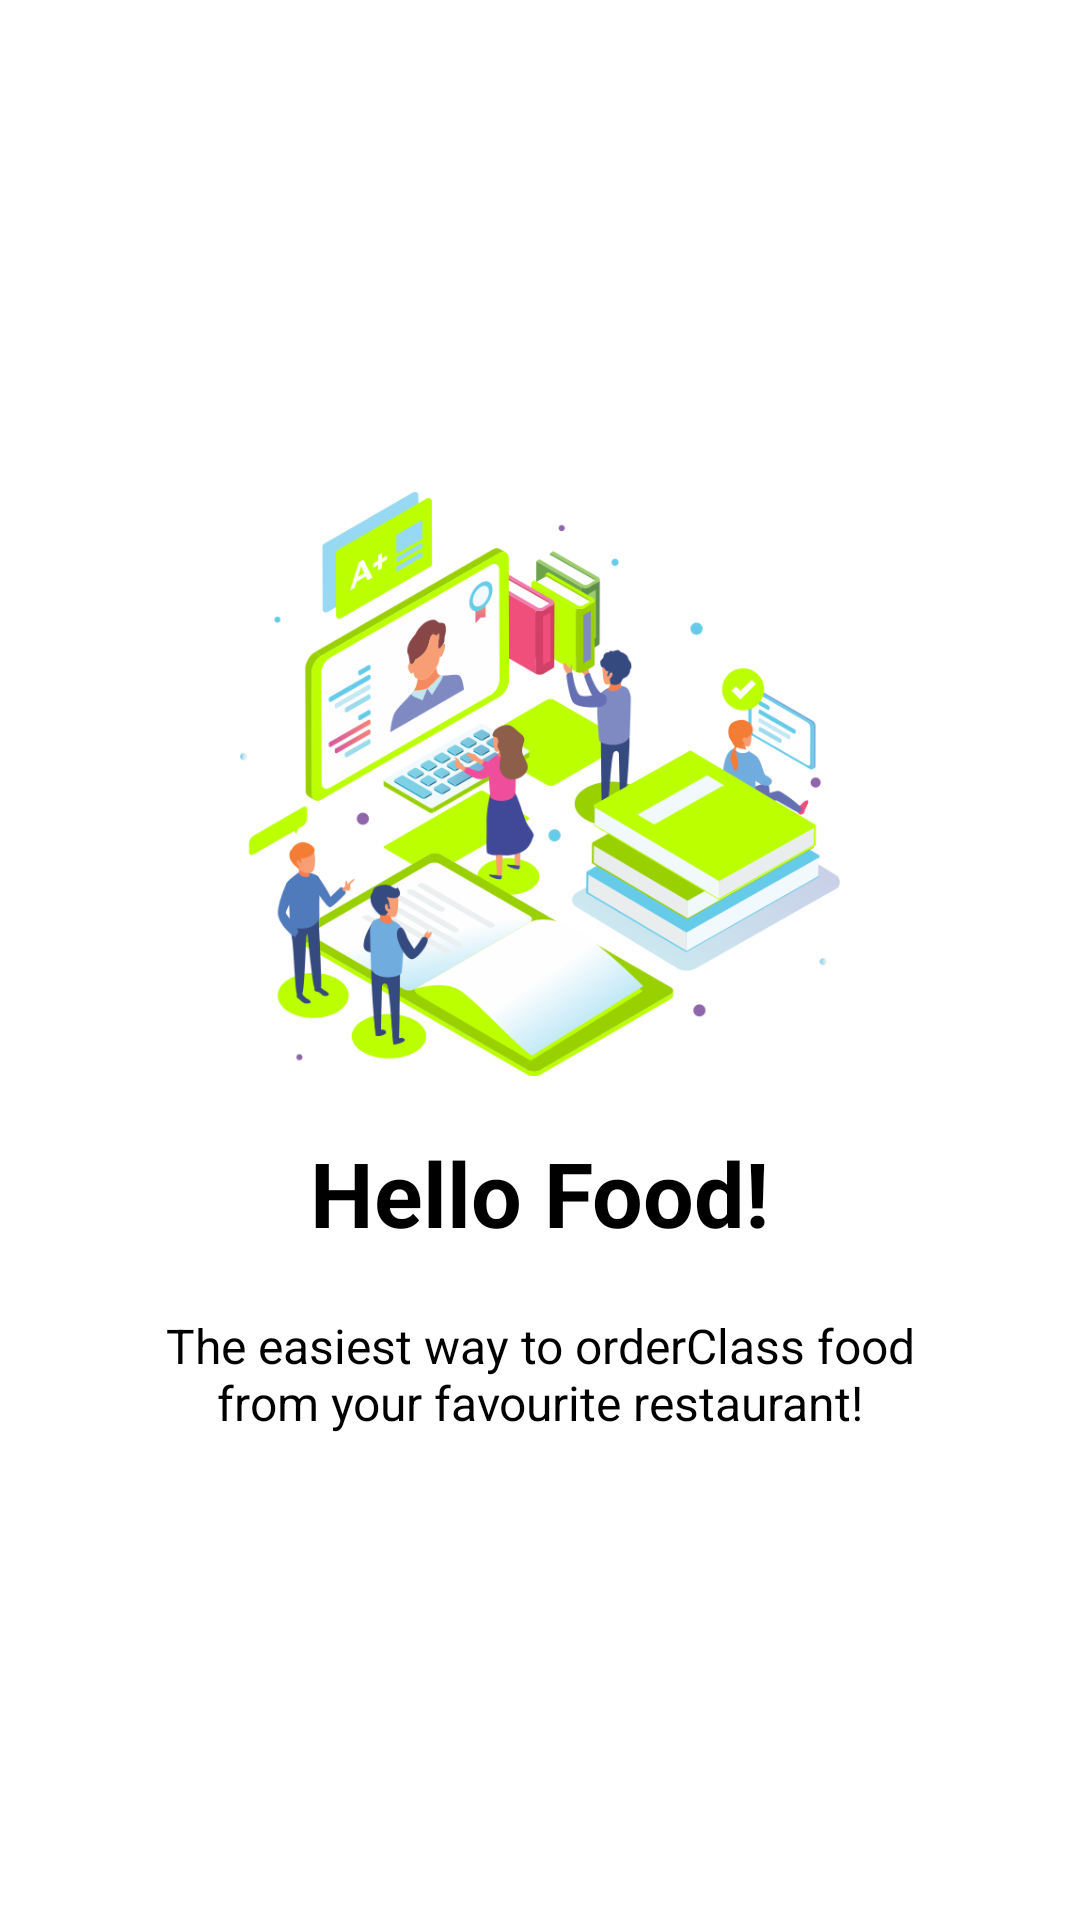

The Android layout XML behind this screen, and the referenced resources:
<!-- AndroidManifest.xml: application theme AppTheme -->
<!-- res/layout/welcome_slider1.xml -->
<?xml version="1.0" encoding="utf-8"?>
<RelativeLayout xmlns:android="http://schemas.android.com/apk/res/android"
    android:layout_width="match_parent"
    android:layout_height="match_parent"
    android:background="@color/white">

    <LinearLayout
        android:layout_width="wrap_content"
        android:layout_height="wrap_content"
        android:layout_centerInParent="true"
        android:gravity="center_horizontal"
        android:orientation="vertical">

        <ImageView
            android:layout_width="@dimen/img_width_height"
            android:layout_height="@dimen/img_width_height"
            android:src="@drawable/tour_1" />

        <TextView
            android:layout_width="wrap_content"
            android:layout_height="wrap_content"
            android:layout_marginTop="@dimen/activity_vertical_margin"
            android:text="@string/slide_1_title"
            android:textColor="@color/black"
            android:textSize="@dimen/slide_title"
            android:textStyle="bold" />

        <TextView
            android:layout_width="wrap_content"
            android:layout_height="wrap_content"
            android:layout_marginTop="20dp"
            android:paddingLeft="@dimen/desc_padding"
            android:paddingRight="@dimen/desc_padding"
            android:text="@string/slide_1_desc"
            android:textAlignment="center"
            android:textColor="@color/black"
            android:textSize="@dimen/slide_desc" />

    </LinearLayout>
</RelativeLayout>
<!-- resources referenced by this layout -->
<resources>
  <color name="black">#000</color>
  <color name="white">#FFF</color>
  <dimen name="activity_vertical_margin">16dp</dimen>
  <dimen name="desc_padding">40dp</dimen>
  <dimen name="img_width_height">200dp</dimen>
  <dimen name="slide_desc">16sp</dimen>
  <dimen name="slide_title">30sp</dimen>
  <!-- drawable tour_1: png bitmap (drawable, 140938 bytes) -->
  <string name="slide_1_desc">The easiest way to orderClass food from your favourite restaurant!</string>
  <string name="slide_1_title">Hello Food!</string>
  <style name="AppTheme" parent="Theme.AppCompat.Light.DarkActionBar">
          
          <item name="colorPrimary">@color/colorPrimary</item>
          <item name="colorPrimaryDark">@color/colorPrimaryDark</item>
          <item name="colorAccent">@color/colorAccent</item>
          <item name="windowActionBar">false</item>
          <item name="windowNoTitle">true</item>
      </style>
  <color name="colorPrimary">#BAFE00</color>
  <color name="colorPrimaryDark">#9AD100</color>
  <color name="colorAccent">#FF4081</color>
</resources>
